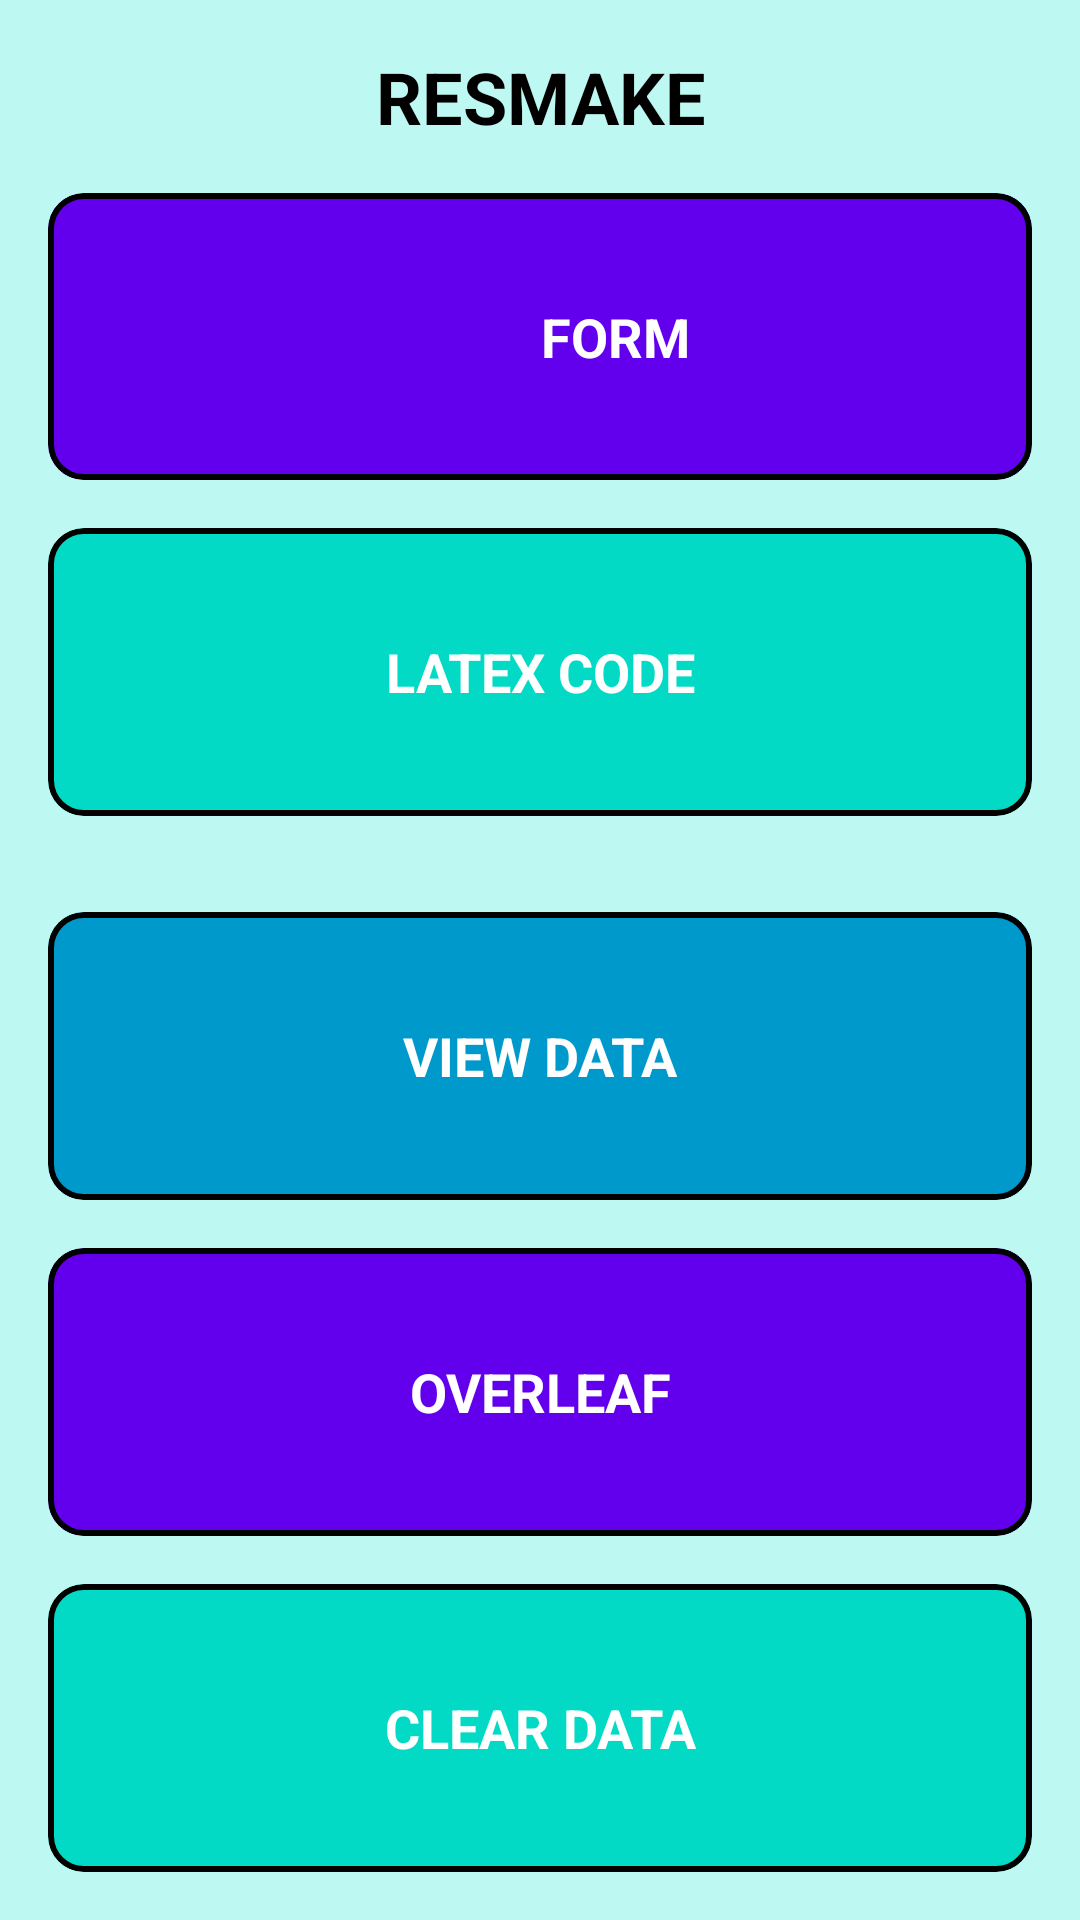

Reconstruct the res/layout file that produces this screen, plus the resources it refers to.
<!-- AndroidManifest.xml: application theme Theme.ResMake -->
<!-- res/layout/activity_main.xml -->
<?xml version="1.0" encoding="utf-8"?>
<LinearLayout xmlns:android="http://schemas.android.com/apk/res/android"
    xmlns:app="http://schemas.android.com/apk/res-auto"
    xmlns:tools="http://schemas.android.com/tools"
    android:layout_width="match_parent"
    android:layout_height="match_parent"
    android:orientation="vertical"
    android:padding="16dp"
    android:background="#BEF8F2"
    tools:context=".MainActivity">


    
    <TextView
        android:layout_width="match_parent"
        android:layout_height="wrap_content"
        android:text="@string/heading_resmake"
        android:textSize="24sp"
        android:textStyle="bold"
        android:textColor="@android:color/black"
        android:gravity="center"
        android:layout_marginBottom="16dp"/>


    
    <com.google.android.material.card.MaterialCardView
        android:id="@+id/cardViewForm"
        android:layout_width="match_parent"
        android:layout_height="0dp"
        android:layout_weight="1"
        android:layout_marginBottom="16dp"
        app:cardBackgroundColor="@color/colorPrimary"
        app:strokeWidth="2dp"
        app:strokeColor="@color/black"
        android:clickable="true"
        android:focusable="true"
        android:elevation="4dp">

        <TextView
            android:layout_width="378dp"
            android:layout_height="match_parent"
            android:gravity="center"
            android:padding="16dp"
            android:text="@string/form"
            android:textColor="@android:color/white"
            android:textSize="18sp"
            android:textStyle="bold" />
    </com.google.android.material.card.MaterialCardView>

    
    <com.google.android.material.card.MaterialCardView
        android:id="@+id/cardViewLatex"
        android:layout_width="match_parent"
        android:layout_height="0dp"
        android:layout_weight="1"
        android:layout_marginBottom="16dp"
        app:cardBackgroundColor="@color/colorAccent"
        app:strokeWidth="2dp"
        app:strokeColor="@color/black"
        android:clickable="true"
        android:focusable="true"
        android:elevation="4dp">

        <TextView
            android:layout_width="match_parent"
            android:layout_height="match_parent"
            android:gravity="center"
            android:padding="16dp"
            android:text="@string/latex_code"
            android:textColor="@android:color/white"
            android:textSize="18sp"
            android:textStyle="bold" />
    </com.google.android.material.card.MaterialCardView>

    
    <com.google.android.material.card.MaterialCardView
        android:id="@+id/cardViewData"
        android:layout_width="match_parent"
        android:layout_height="0dp"
        android:layout_weight="1"
        app:cardBackgroundColor="@android:color/holo_blue_dark"
        app:strokeWidth="2dp"
        app:strokeColor="@color/black"
        android:clickable="true"
        android:focusable="true"
        android:elevation="4dp"
        android:layout_marginTop="16dp">

        <TextView
            android:layout_width="match_parent"
            android:layout_height="match_parent"
            android:backgroundTint="#20EFDD"
            android:gravity="center"
            android:padding="16dp"
            android:text="@string/view_data"
            android:textColor="@android:color/white"
            android:textSize="18sp"
            android:textStyle="bold" />
    </com.google.android.material.card.MaterialCardView>

    
    <com.google.android.material.card.MaterialCardView
        android:id="@+id/cardViewPrint"
        android:layout_width="match_parent"
        android:layout_height="0dp"
        android:layout_weight="1"
        app:cardBackgroundColor="@color/colorPrimary"
        app:strokeWidth="2dp"
        app:strokeColor="@color/black"
        android:clickable="true"
        android:focusable="true"
        android:elevation="4dp"
        android:layout_marginTop="16dp">

        <TextView
            android:layout_width="match_parent"
            android:layout_height="match_parent"
            android:gravity="center"
            android:padding="16dp"
            android:text="@string/print_text"
            android:textColor="@android:color/white"
            android:textSize="18sp"
            android:textStyle="bold" />
    </com.google.android.material.card.MaterialCardView>

    
    <com.google.android.material.card.MaterialCardView
        android:id="@+id/cardViewDelete"
        android:layout_width="match_parent"
        android:layout_height="0dp"
        android:layout_weight="1"
        app:cardBackgroundColor="@color/colorAccent"
        app:strokeWidth="2dp"
        app:strokeColor="@color/black"
        android:clickable="true"
        android:focusable="true"
        android:elevation="4dp"
        android:layout_marginTop="16dp">

        <TextView
            android:layout_width="match_parent"
            android:layout_height="match_parent"
            android:gravity="center"
            android:padding="16dp"
            android:text="@string/delete_text"
            android:textColor="@android:color/white"
            android:textSize="18sp"
            android:textStyle="bold" />
    </com.google.android.material.card.MaterialCardView>


</LinearLayout>
<!-- resources referenced by this layout -->
<resources>
  <color name="black">#FF000000</color>
  <color name="colorAccent">#03DAC5</color>
  <color name="colorPrimary">#6200EE</color>
  <string name="delete_text">CLEAR DATA</string>
  <string name="form"> FORM </string>
  <string name="heading_resmake">RESMAKE</string>
  <string name="latex_code">LATEX CODE</string>
  <string name="print_text">OVERLEAF</string>
  <string name="view_data">VIEW DATA</string>
  <style name="Theme.ResMake" parent="Base.Theme.ResMake" />
  <style name="Base.Theme.ResMake" parent="Theme.Material3.DayNight.NoActionBar">
          
          
      </style>
</resources>
